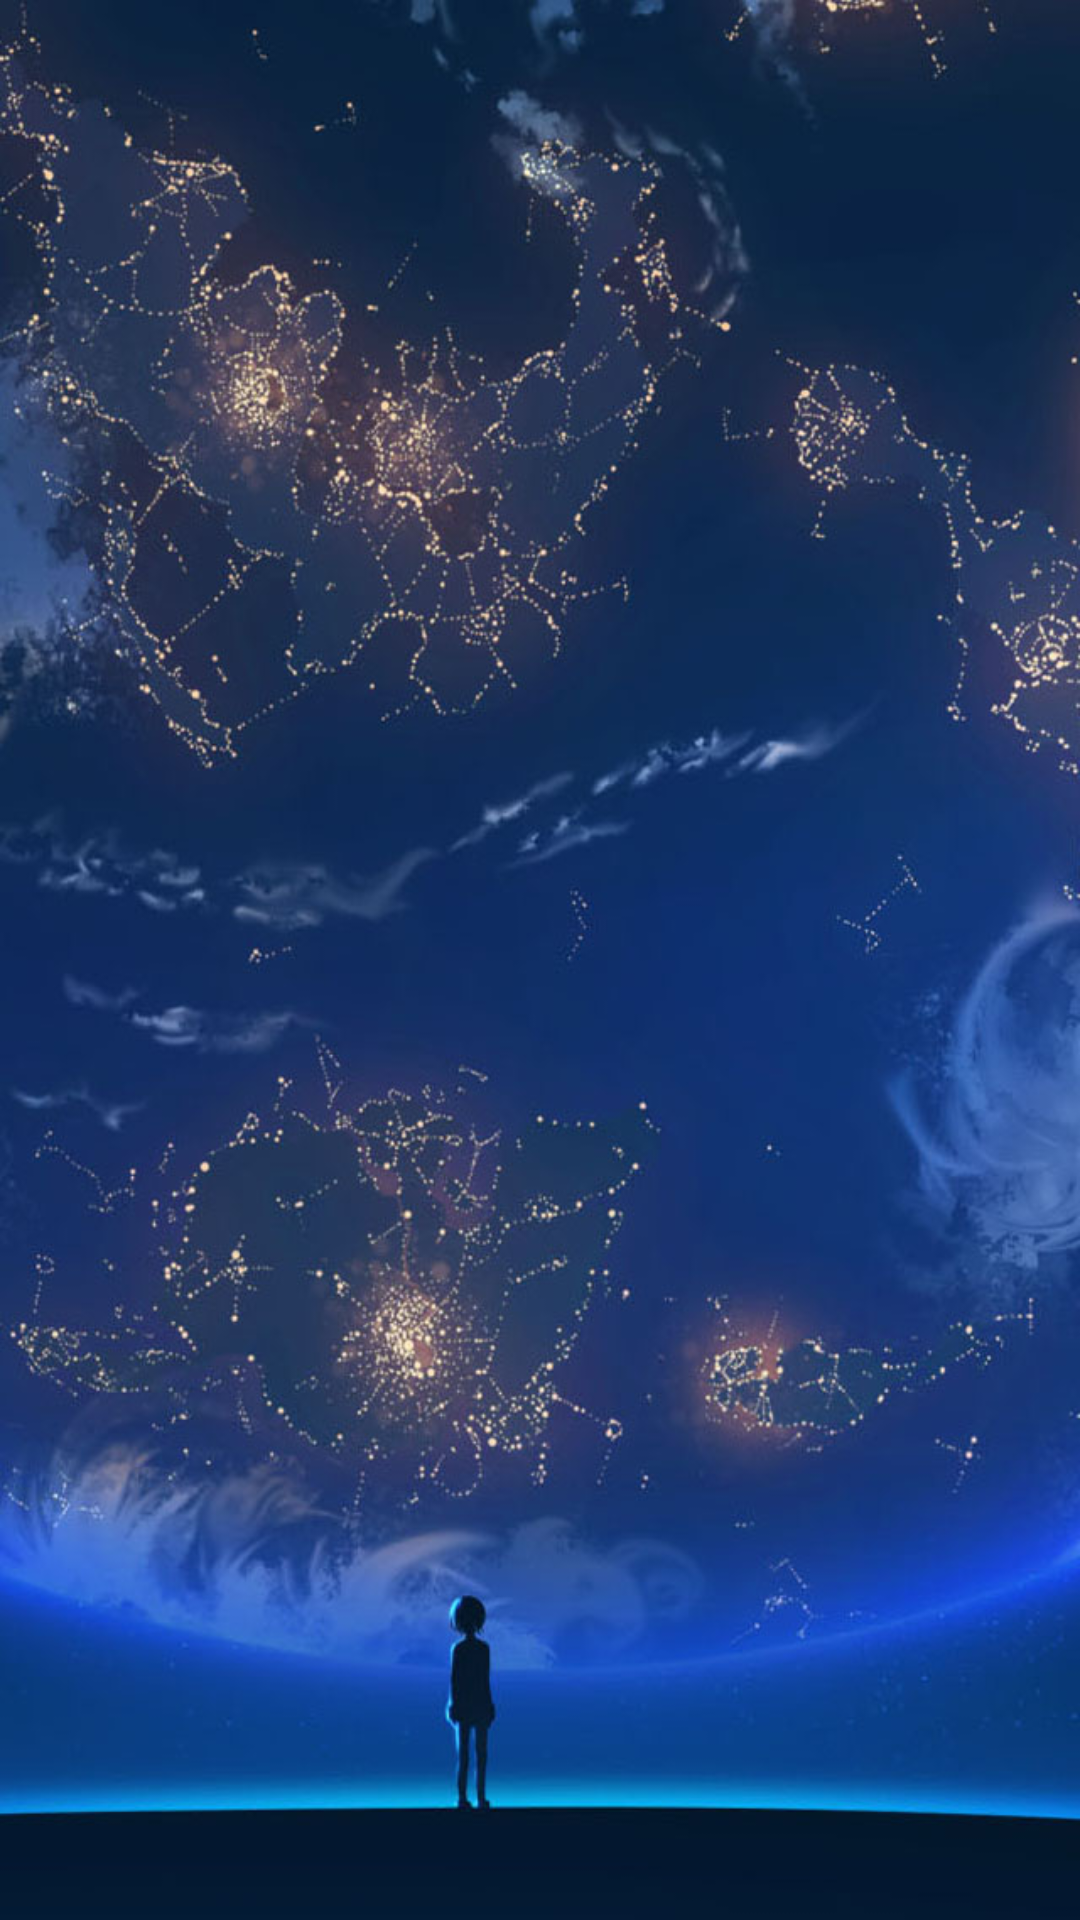

Layout XML and referenced resources for this Android screen:
<!-- AndroidManifest.xml: application theme AppTheme -->
<!-- res/layout/activity_splash.xml -->
<?xml version="1.0" encoding="utf-8"?>
<FrameLayout xmlns:android="http://schemas.android.com/apk/res/android"
    xmlns:tools="http://schemas.android.com/tools"
    android:id="@+id/fl_splash"
    android:layout_width="match_parent"
    android:layout_height="match_parent"
    android:background="@mipmap/splash1"
    tools:context="smv.lovearthstudio.com.svmpro_v2.activity.splash.SplashActivity">

</FrameLayout>
<!-- resources referenced by this layout -->
<resources>
  <!-- mipmap splash1: jpg bitmap (mipmap-hdpi, 126208 bytes) -->
  <style name="AppTheme" parent="Theme.AppCompat.Light.DarkActionBar">
          
          <item name="colorPrimary">@color/colorPrimary</item>
          <item name="colorPrimaryDark">@color/colorPrimaryDark</item>
          <item name="colorAccent">@color/colorAccent</item>
      </style>
  <!-- not gathered from this repository: default colours our renderer supplied (Android Studio template values) -->
  <color name="colorPrimary">#FF6200EE</color>
  <color name="colorPrimaryDark">#FF3700B3</color>
  <color name="colorAccent">#FF03DAC5</color>
</resources>
